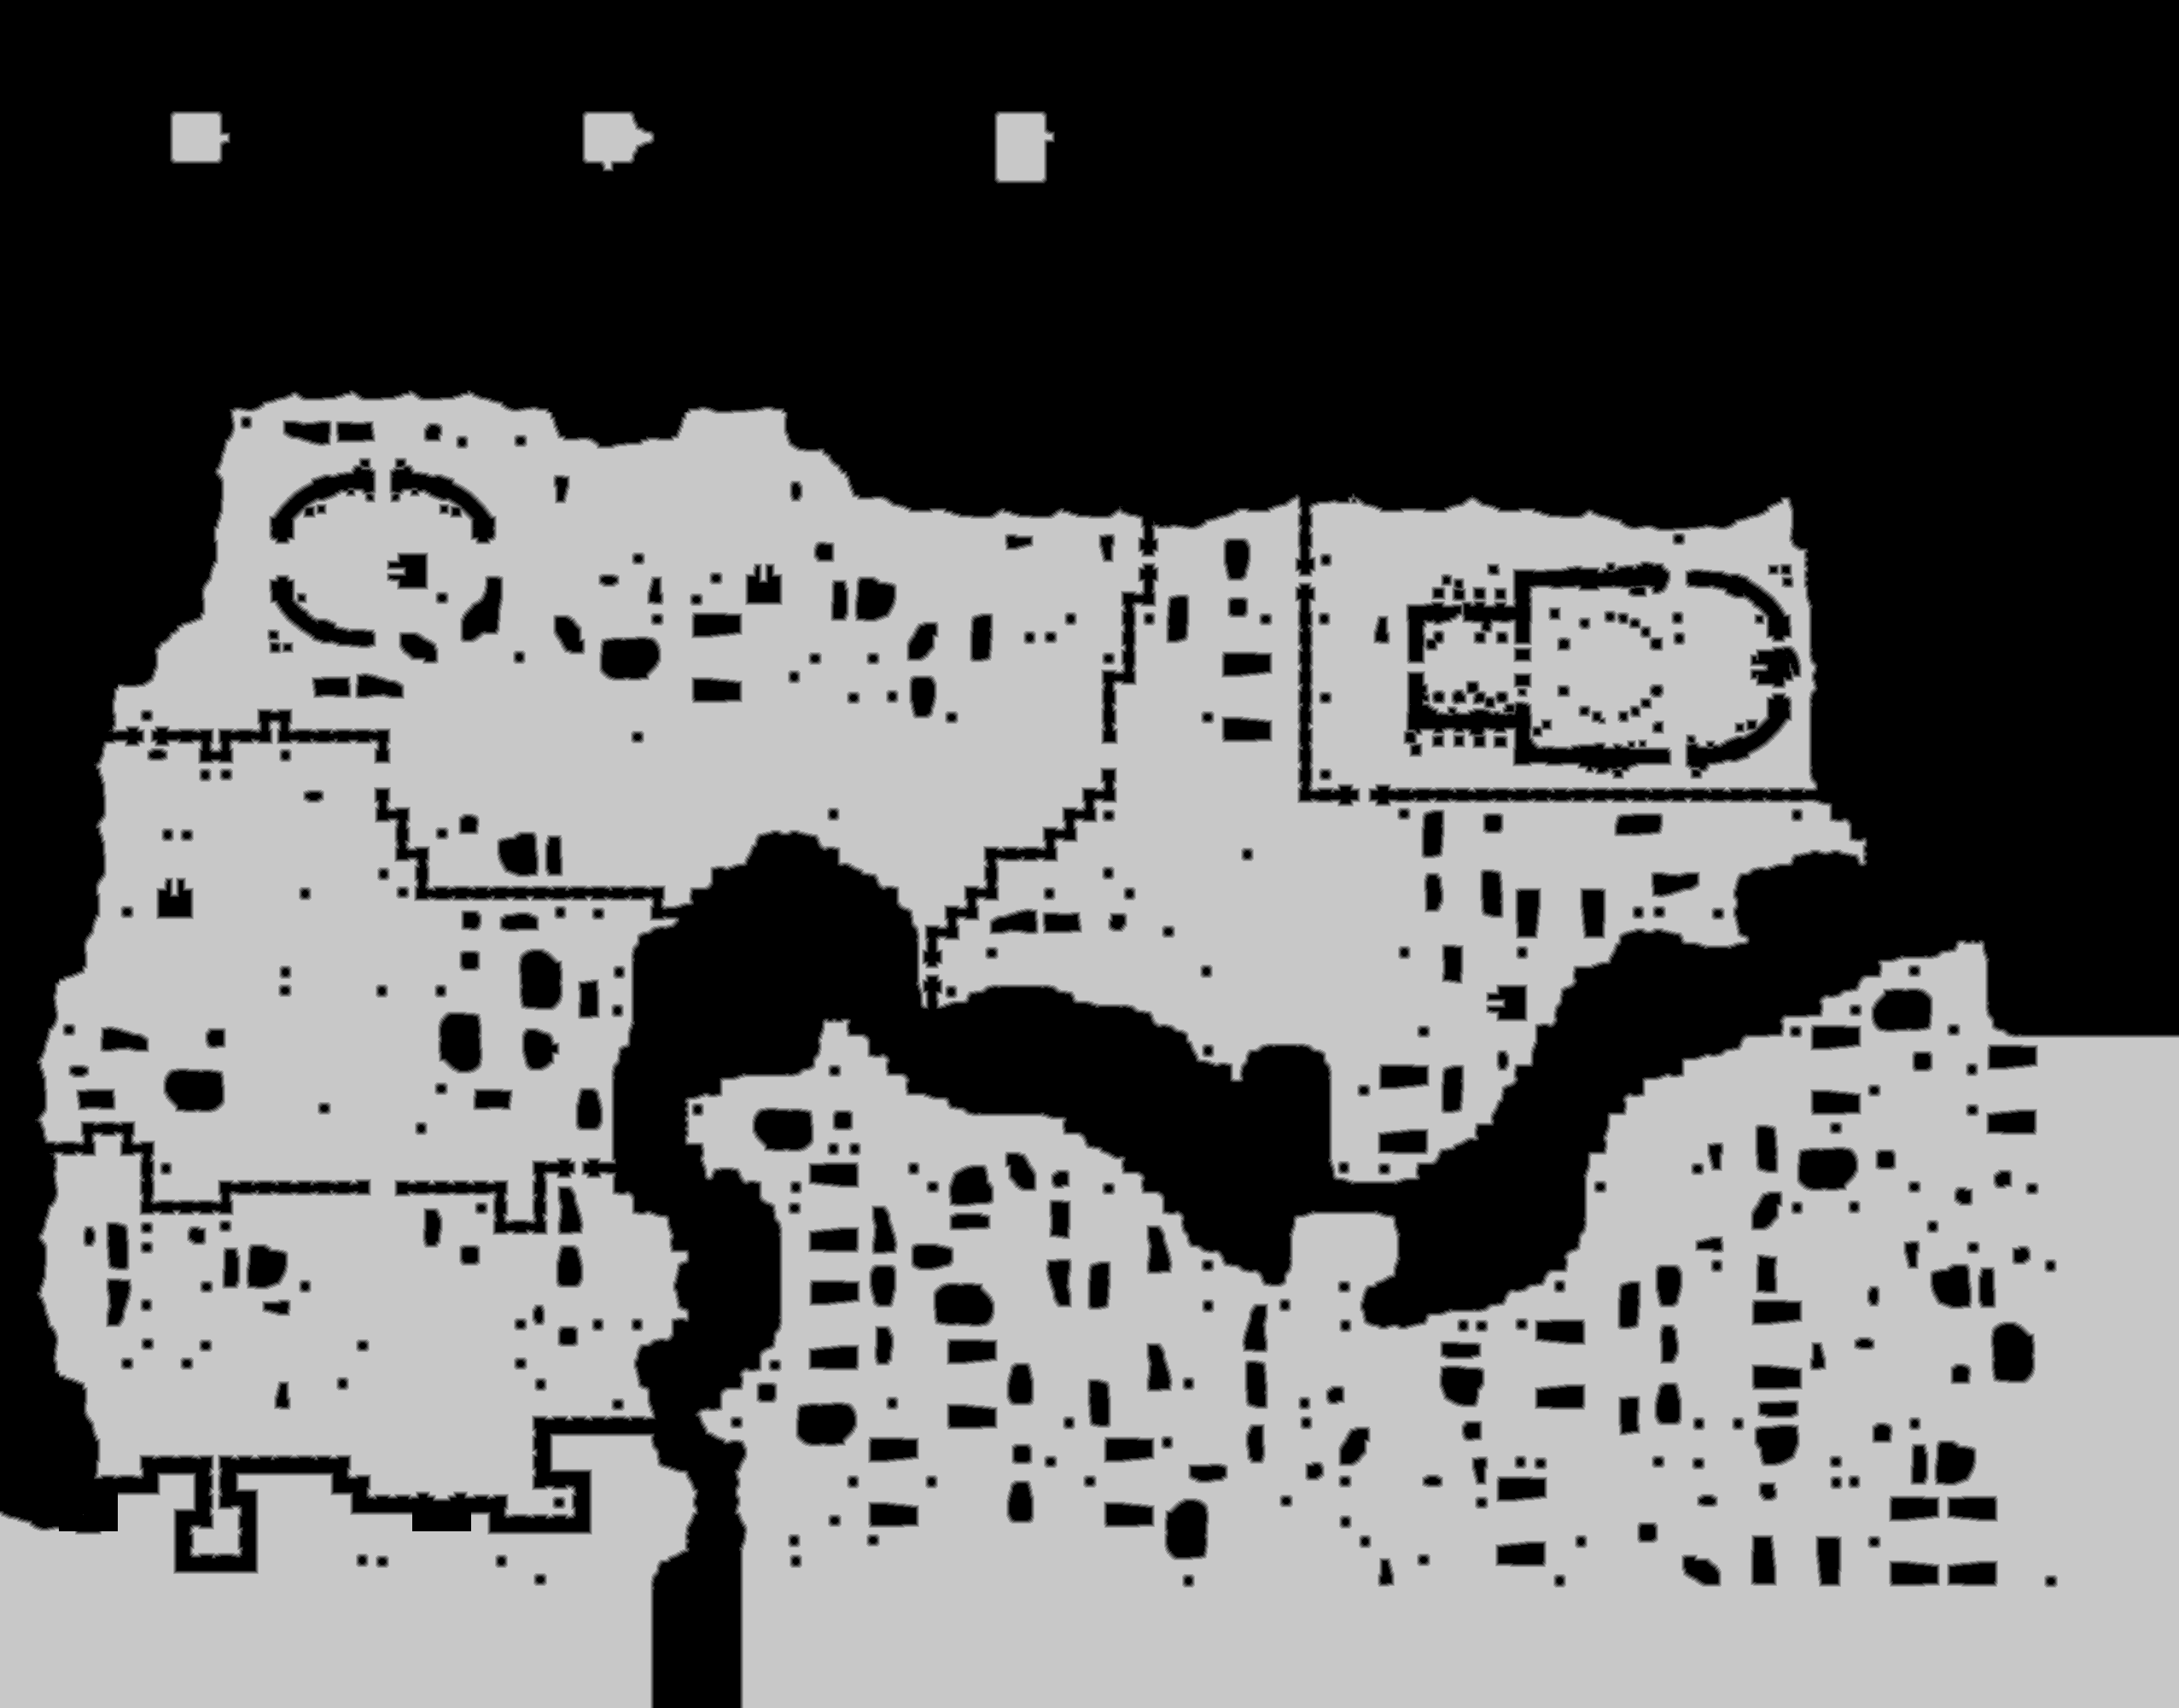

Source data for this figure (header and first rows):
source	tdt_hull melee
truth	truth_5c641f26bf0.tsv
width	2553
height	2001
nibble	0	2375222
nibble	1	60879
nibble	2	64113
nibble	3	66767
nibble	4	69110
nibble	5	2472462
